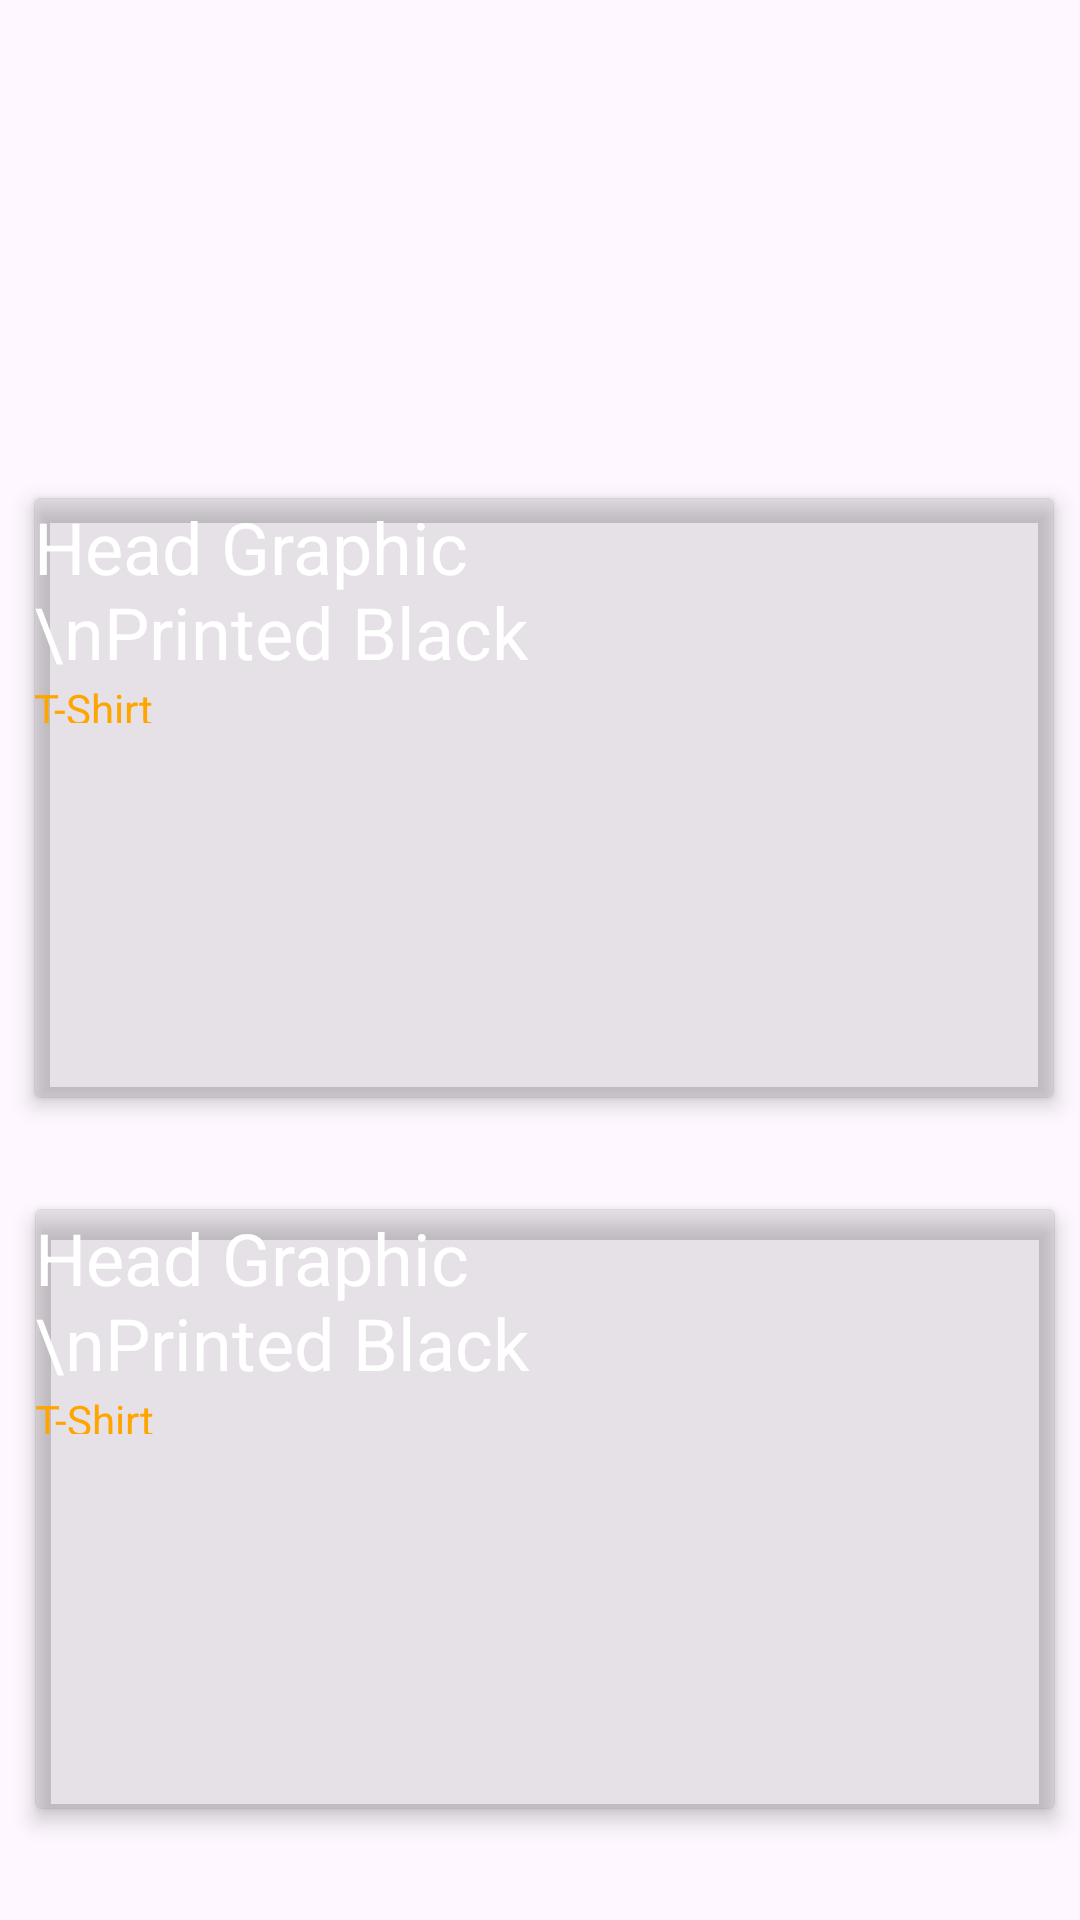

Layout XML and referenced resources for this Android screen:
<!-- AndroidManifest.xml: application theme Theme.Keries -->
<!-- res/layout/shoplayolt.xml -->
<?xml version="1.0" encoding="utf-8"?>
<androidx.constraintlayout.widget.ConstraintLayout
    xmlns:android="http://schemas.android.com/apk/res/android"
    xmlns:app="http://schemas.android.com/apk/res-auto"
    xmlns:tools="http://schemas.android.com/tools"
    android:layout_width="match_parent"
    android:layout_height="match_parent"
    android:background="@drawable/splash_background"
    tools:context=".fragments.Shop">

    


    <ImageView
        android:id="@+id/effeNameLogoImageView"
        android:layout_width="285dp"
        android:layout_height="80dp"
        android:layout_marginTop="6dp"
        android:src="@drawable/group_4new"
        app:layout_constraintTop_toTopOf="parent"
        tools:layout_editor_absoluteX="67dp" />

    <androidx.cardview.widget.CardView
        android:id="@+id/cardView1"
        android:layout_width="340dp"
        android:layout_height="200dp"
        android:layout_margin="80dp"

        android:backgroundTint="#30808080"
        app:cardElevation="4dp"
        app:layout_constraintEnd_toEndOf="parent"
        app:layout_constraintHorizontal_bias="0.491"
        app:layout_constraintStart_toStartOf="parent"
        app:layout_constraintTop_toBottomOf="@id/effeNameLogoImageView">

        <LinearLayout
            android:layout_width="match_parent"
            android:layout_height="wrap_content"
            android:orientation="horizontal">



        <LinearLayout
            android:layout_width="wrap_content"
            android:layout_height="75dp"
            android:orientation="vertical">

            <TextView
                android:id="@+id/text1"
                android:layout_width="200dp"
                android:layout_height="wrap_content"
                android:text="Head Graphic \nPrinted Black "
                android:textSize="24dp"
                android:textColor="@color/white" />


            <TextView
                android:id="@+id/text2"
                android:layout_width="200dp"
                android:layout_height="15dp"

                android:text="T-Shirt"
                android:textColor="#FFA500" />

            <TextView
                android:id="@+id/text3"
                android:layout_width="200dp"
                android:layout_height="75dp"
                android:text="Description"
                android:textSize="24dp"
                android:textColor="@color/white" />
            <TextView
                android:id="@+id/text4"
                android:layout_width="200dp"
                android:layout_height="15dp"
                android:text="  ₹ 1000 /-"
                android:textSize="24dp"
                android:textColor="#FFA500" />



            </LinearLayout>

            <ImageView
                android:id="@+id/image1"
                android:layout_width="120dp"
                android:layout_height="wrap_content"
                android:src="@drawable/group_4new"
                android:layout_marginTop="17dp"
                android:layout_marginBottom="17dp"/>
        </LinearLayout>

    </androidx.cardview.widget.CardView>

    <androidx.cardview.widget.CardView
        android:id="@+id/cardView2"
        android:layout_width="340dp"
        android:layout_height="200dp"
        android:layout_margin="16dp"
        android:layout_marginTop="108dp"
        android:backgroundTint="#30808080"
        app:cardElevation="4dp"
        app:layout_constraintBottom_toBottomOf="parent"
        app:layout_constraintEnd_toEndOf="parent"
        app:layout_constraintHorizontal_bias="0.38"
        app:layout_constraintStart_toStartOf="parent"
        app:layout_constraintTop_toBottomOf="@+id/cardView1">

        <LinearLayout
            android:layout_width="match_parent"
            android:layout_height="wrap_content"
            android:orientation="horizontal">


            <LinearLayout
                android:layout_width="wrap_content"
                android:layout_height="75dp"
                android:orientation="vertical">

                <TextView
                    android:id="@+id/text5"
                    android:layout_width="200dp"
                    android:layout_height="wrap_content"
                    android:text="Head Graphic \nPrinted Black "
                    android:textColor="@color/white"
                    android:textSize="24dp" />


                <TextView
                    android:id="@+id/text6"
                    android:layout_width="200dp"
                    android:layout_height="15dp"

                    android:text="T-Shirt"
                    android:textColor="#FFA500" />

                <TextView
                    android:id="@+id/text7"
                    android:layout_width="200dp"
                    android:layout_height="75dp"
                    android:text="Description"
                    android:textColor="@color/white"
                    android:textSize="24dp" />
                <TextView
                    android:id="@+id/text8"
                    android:layout_width="200dp"
                    android:layout_height="15dp"
                    android:text="  ₹ 1000 /-"
                    android:textSize="24dp"
                    android:textColor="#FFA500" />


            </LinearLayout>

            <ImageView
                android:id="@+id/image2"
                android:layout_width="120dp"
                android:layout_height="wrap_content"
                android:layout_marginTop="17dp"
                android:layout_marginBottom="17dp"
                android:src="@drawable/group_4new" />
        </LinearLayout>

    </androidx.cardview.widget.CardView>


</androidx.constraintlayout.widget.ConstraintLayout>
<!-- resources referenced by this layout -->
<resources>
  <color name="white">#FFFFFFFF</color>
  <style name="Theme.Keries" parent="Base.Theme.Keries" />
  <style name="Base.Theme.Keries" parent="Theme.Material3.DayNight.NoActionBar">
      </style>
</resources>
